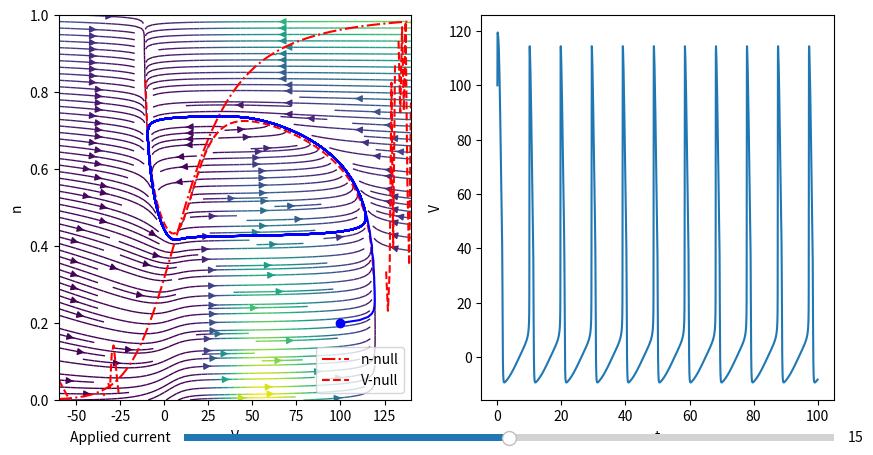

Source code (Python):
import numpy as np
import matplotlib.pyplot as plt
from matplotlib.widgets import Slider
from scipy.integrate import solve_ivp
from scipy import stats
from scipy import optimize
from matplotlib.backend_bases import MouseButton

"""
Visualization of Phase portrait for reduced HH model

Given this configuration of parameters, the system 
crosses a subcritical Andronov-Hopf bifurcation.
By Poincaré-Bendixson Theorem, the orbit either 
converges to a fixed point or a limit cycle.
"""

# Shifted Nernst equilibrium potentials at mV, supercritical Andronov-Hopf bifurcation
EK = -12
ENa = 120
EL = 10.6
# Maximal conductances at mS/cm^2
gK = 36
gNa = 120
gL = 0.3
# Opening and closing rates
an = lambda V: 0.01 * (10 - V) / (np.exp(1 - V / 10) - 1)
bn = lambda V: 0.125 * np.exp(-V / 80)
am = lambda V: 0.1 * (25 - V) / (np.exp(2.5 - V / 10) - 1)
bm = lambda V: 4 * np.exp(-V / 18)
ah = lambda V: 0.07 * np.exp(-V / 20)
bh = lambda V: 1 / (np.exp(3 - V / 10) + 1)
# Voltage-sensitive steady-state parameters
ninf = lambda V: an(V) / (an(V) + bn(V))
minf = lambda V: am(V) / (am(V) + bm(V))
hinf = lambda V: ah(V) / (ah(V) + bh(V))
tn = lambda V: 1 / (an(V) + bn(V))
tm = lambda V: 1 / (am(V) + bm(V))
th = lambda V: 1 / (ah(V) + bh(V))
# Membrane capacitance and currents
C = 1  # µF/cm^2
I0 = 15  # µA/cm^2


# Visualization of phase portrait
nd = lambda n, v: an(v) * (1 - n) - bn(v) * n
Vd = (
    lambda n, v, i: (
        i
        - gK * n**4 * (v - EK)
        - gNa * minf(v) ** 3 * (0.89 - 1.1 * n) * (v - ENa)
        - gL * (v - EL)
    )
    / C
)


def reducHH(t, state):
    V, n, I = state
    return [
        (
            I
            - gK * n**4 * (V - EK)
            - gNa * minf(V) ** 3 * (0.89 - 1.1 * n) * (V - ENa)
            - gL * (V - EL)
        )
        / C,
        an(V) * (1 - n) - bn(V) * n,
        0,
    ]


# Initialize the plots
fig = plt.figure(figsize=(10, 5))
ax1 = fig.add_subplot(1, 2, 1)
Vmin, Vmax = (-60, 140)
#   Create the vector field for the phase portrait
N, V = np.mgrid[0:1:100j, Vmin:Vmax:100j]
Vdot = Vd(N, V, I0)
Ndot = nd(N, V)
speed = np.sqrt(Vdot**2 + Ndot**2)
strm = ax1.streamplot(
    V, N, Vdot, Ndot, density=2, color=speed, linewidth=1, cmap="viridis"
)

# Obtein the n-nullcline, where simply n = ninf(V)
Vgride = np.linspace(Vmin, Vmax, 200)
ax1.plot(Vgride, ninf(Vgride), "r-.", label="n-null")
# Obtain the V-nullcline, solving V'=0 via newton method for each value of V
nopt_Vnull = optimize.newton(Vd, [0.8] * 200, args=(Vgride, [I0] * 200), maxiter=200)
nopt_Vnull = [x if 0 <= x <= 1 else np.nan for x in nopt_Vnull]
ax1.plot(Vgride, nopt_Vnull, "r--", label="V-null")

ax1.legend()
ax1.set_xlabel("V")
ax1.set_ylabel("n")
ax1.set_xlim(Vmin, Vmax)
ax1.set_ylim(0, 1)

# Initialize the numerical integration for the trajectory
s0 = [100, 0.2, I0]
sol = solve_ivp(reducHH, [0, 100], s0, dense_output=True)
t = np.linspace(0, 100, 10000)
s = sol.sol(t)
ax2 = fig.add_subplot(1, 2, 2)
(line_pote,) = ax2.plot(t, s[0])
ax2.set_xlabel("t")
ax2.set_ylabel("V")
ax1.plot(s0[0], s0[1], "bo")
ax1.plot(s[0], s[1], "b")

# Add Slider axis: [left, bottom, width, height]
ax_slider = plt.axes([0.25, 0.02, 0.65, 0.03])  # type: ignore
I_slider = Slider(ax_slider, "Applied current", 0.0, 30.0, valinit=I0)


# Update function for interactive window
def update(val):
    ax1.cla()  # Clean the axis of the streamplot to repaint with new I value

    I = I_slider.val
    Vdot = Vd(N, V, I)
    speed = np.sqrt(Vdot**2 + Ndot**2)
    strm = ax1.streamplot(
        V, N, Vdot, Ndot, density=2, color=speed, linewidth=1, cmap="viridis"
    )

    ax1.plot(Vgride, ninf(Vgride), "r-.", label="n-null")

    nopt_Vnull = optimize.newton(Vd, [0.8] * 200, args=(Vgride, [I] * 200), maxiter=200)
    nopt_Vnull = [x if 0 <= x <= 1 else np.nan for x in nopt_Vnull]
    ax1.plot(Vgride, nopt_Vnull, "r--", label="V-null")

    ax1.legend()
    ax1.set_xlabel("V")
    ax1.set_ylabel("n")

    s0 = [100, 0.2, I]
    sol = solve_ivp(reducHH, [0, 100], s0, dense_output=True)
    s = sol.sol(t)
    line_pote.set_ydata(s[0])  # Update the trajectory of Action potential in ax2
    ax1.plot(s0[0], s0[1], "bo")
    ax1.plot(s[0], s[1], "b")

    fig.canvas.draw_idle()


# Connect slider to update function
I_slider.on_changed(update)

plt.show()
